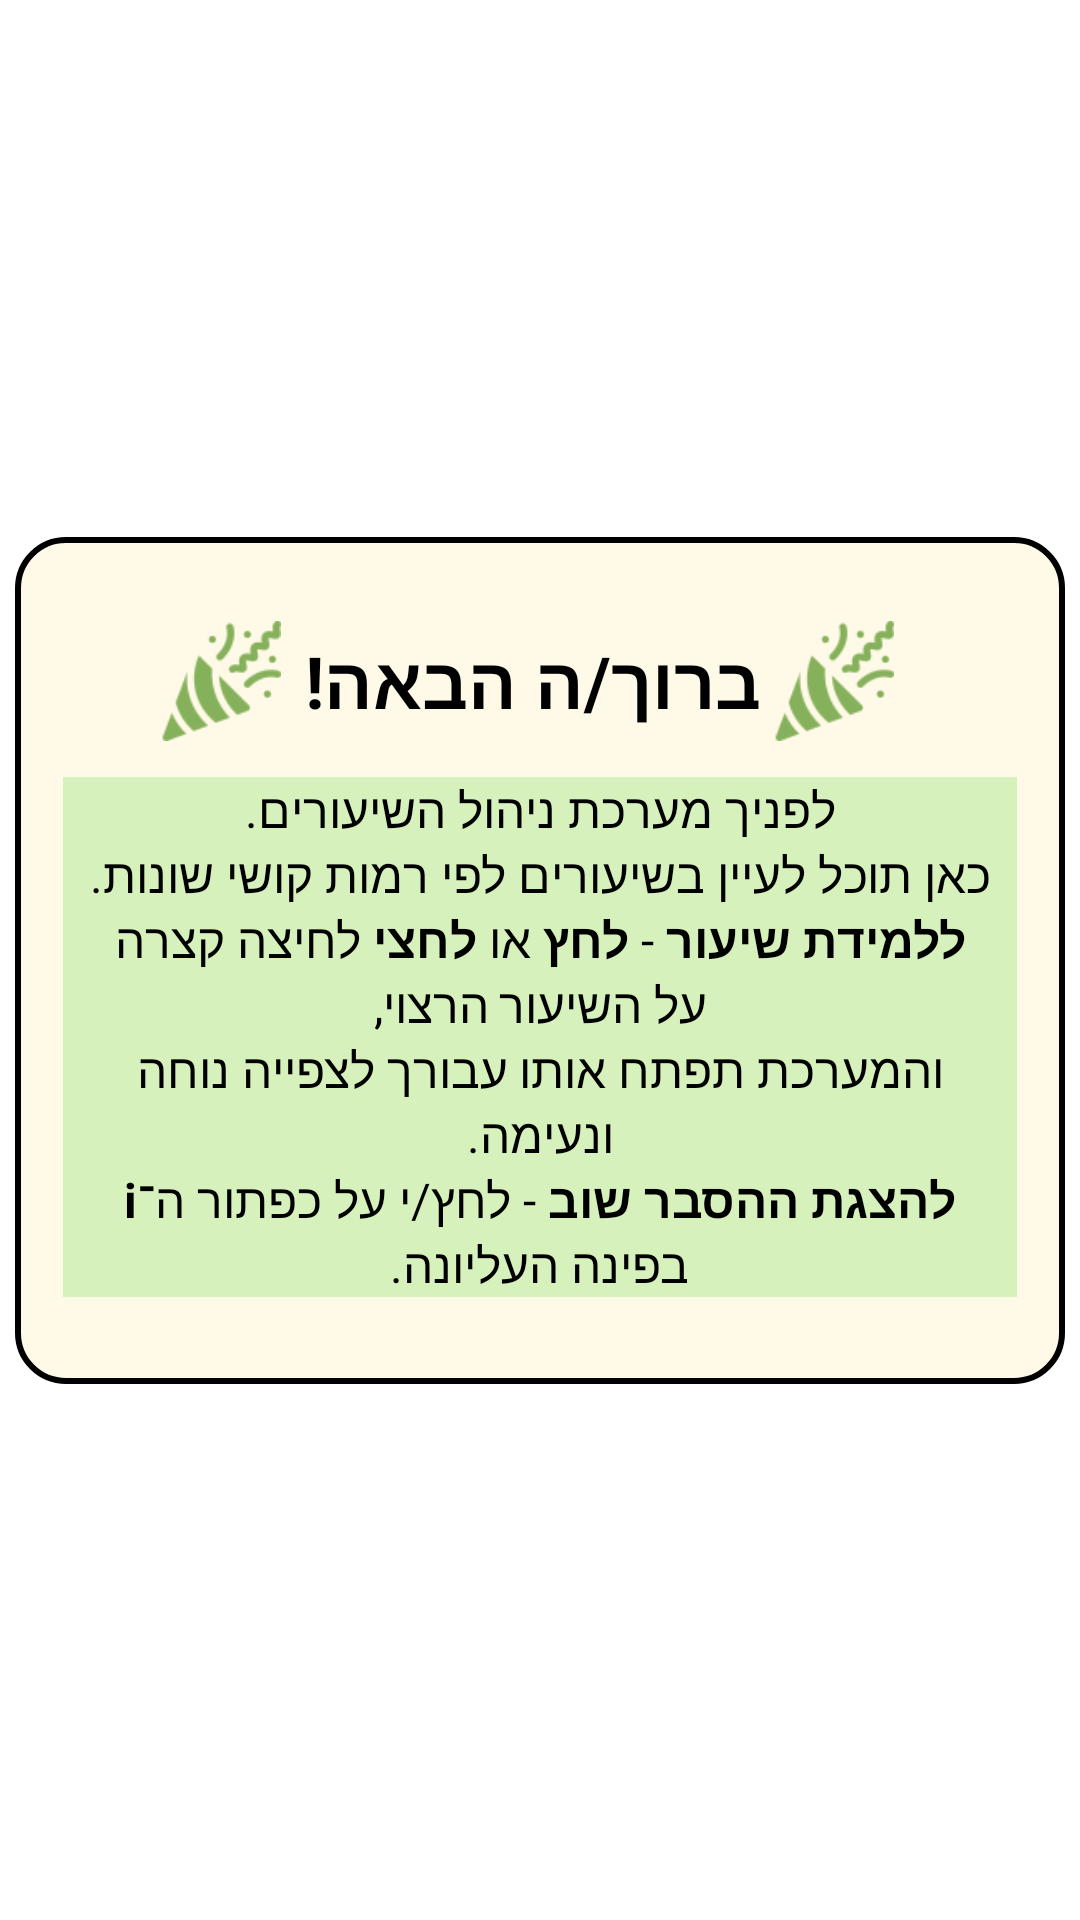

Layout XML and referenced resources for this Android screen:
<!-- AndroidManifest.xml: application theme Theme.SugarSteps -->
<!-- res/layout/welcome_student.xml -->
<?xml version="1.0" encoding="utf-8"?>
<androidx.constraintlayout.widget.ConstraintLayout xmlns:android="http://schemas.android.com/apk/res/android"
    xmlns:app="http://schemas.android.com/apk/res-auto"
    android:layout_width="match_parent"
    android:layout_height="match_parent"
    android:background="@drawable/background1">

    <LinearLayout
        android:layout_width="350dp"
        android:layout_height="wrap_content"
        android:layout_gravity="center_horizontal|center_vertical"
        android:background="@drawable/popup_background"
        android:gravity="center"
        android:orientation="vertical"
        android:padding="16dp"
        app:layout_constraintBottom_toBottomOf="parent"
        app:layout_constraintEnd_toEndOf="parent"
        app:layout_constraintStart_toStartOf="parent"
        app:layout_constraintTop_toTopOf="parent">

        <androidx.constraintlayout.widget.ConstraintLayout
            android:layout_width="match_parent"
            android:layout_height="wrap_content"
            android:layout_marginBottom="12dp">

            <ImageButton
                android:id="@+id/btn_close"
                android:layout_width="wrap_content"
                android:layout_height="wrap_content"
                android:background="@android:color/transparent"
                android:src="@drawable/ic_close"
                app:layout_constraintEnd_toEndOf="parent"
                app:layout_constraintTop_toTopOf="parent" />

        </androidx.constraintlayout.widget.ConstraintLayout>


        <LinearLayout
            android:layout_width="wrap_content"
            android:layout_height="wrap_content"
            android:layout_marginBottom="12dp"
            android:gravity="center"
            android:orientation="horizontal">

            <ImageView
                android:layout_width="40dp"
                android:layout_height="40dp"
                android:layout_marginEnd="8dp"
                android:src="@drawable/ic_party" />


            <TextView
                android:layout_width="wrap_content"
                android:layout_height="wrap_content"
                android:layout_marginEnd="5dp"
                android:text="ברוך/ה הבאה!"
                android:textColor="#000000"
                android:textSize="24sp"
                android:textStyle="bold" />

            <ImageView
                android:layout_width="40dp"
                android:layout_height="40dp"
                android:layout_marginEnd="8dp"
                android:src="@drawable/ic_party" />


        </LinearLayout>



        <TextView
            android:id="@+id/popup_message"
            android:layout_width="wrap_content"
            android:layout_height="wrap_content"
            android:layout_marginBottom="8dp"
            android:paddingLeft="8dp"
            android:background="#D7F1BC"
            android:paddingRight="8dp"
            android:text="@string/welcome_msg_student"
            android:textAlignment="center"
            android:textColor="@color/black"
            android:textSize="16sp" />


        <LinearLayout
            android:id="@+id/buttons_ok_no"
            android:layout_width="wrap_content"
            android:layout_height="wrap_content"
            android:layout_marginTop="5dp">


            <Space
                android:layout_width="16dp"
                android:layout_height="match_parent" />

        </LinearLayout>

    </LinearLayout>
</androidx.constraintlayout.widget.ConstraintLayout>
<!-- resources referenced by this layout -->
<resources>
  <color name="black">#FF000000</color>
  <!-- drawable ic_party: png bitmap (drawable-hdpi, 1349 bytes) -->
  <!-- drawable popup_background (drawable) -->
  <?xml version="1.0" encoding="utf-8"?>
  <shape xmlns:android="http://schemas.android.com/apk/res/android"
      android:shape="rectangle">
  
      <solid android:color="@color/yellow_pastel" />
  
      <stroke
          android:width="2dp"
          android:color="@color/black" />
  
      <corners android:radius="16dp" />
  </shape>
  <string name="welcome_msg_student">
      לפניך מערכת ניהול השיעורים.\nכאן תוכל לעיין בשיעורים לפי רמות קושי שונות.\n<b>ללמידת שיעור</b> - <b>לחץ</b> או <b>לחצי</b> לחיצה קצרה על השיעור הרצוי,\nוהמערכת תפתח אותו עבורך לצפייה נוחה ונעימה.\n<b>להצגת ההסבר שוב</b> - לחץ/י על כפתור ה־<b>i</b> בפינה העליונה.
      </string>
  <style name="Theme.SugarSteps" parent="Theme.MaterialComponents.Light.NoActionBar">
          
          <item name="colorPrimary">#FEC4B4</item>
          <item name="colorPrimaryVariant">#000000</item>
          <item name="colorOnPrimary">@color/black</item>
          
          <item name="colorOnSecondary">@color/black</item>
          
          <item name="android:statusBarColor">@color/black</item>
      </style>
  <color name="yellow_pastel">#FFF9E7</color>
</resources>
